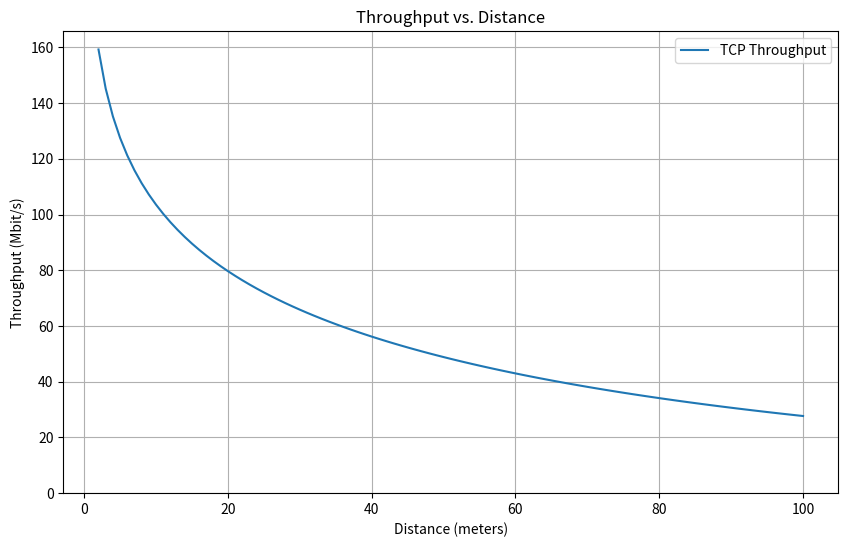

This chart was generated by the following Python code:
from math import pi, log2, log10, pow
import matplotlib.pyplot as plt
import numpy as np

# Utility functions
def absolute_to_dB(value):
    return 10 * log10(value)

def dB_to_absolute(dB):
    return pow(10, dB / 10)

def W_to_dBm(W):
    return absolute_to_dB(W) + 30

def dBm_to_W(dBm):
    return dB_to_absolute(dBm - 30)

# Class for wireless parameters
class WirelessParams:
    def __init__(self, tx_power_dBm=20, bandwidth_Hz=20e6, temperature_K=290, frequency_Hz=2.4e9, 
                 number_of_transmit_antennas=1, number_of_receive_antennas=1, other_rf_noise_dBm=-95, 
                 receiver_losses_dB=25, wall_loss_dB=0):
        self.tx_power_dBm = tx_power_dBm
        self.bandwidth_Hz = bandwidth_Hz
        self.temperature_K = temperature_K
        self.frequency_Hz = frequency_Hz
        self.number_of_transmit_antennas = number_of_transmit_antennas
        self.number_of_receive_antennas = number_of_receive_antennas
        self.other_rf_noise_dBm = other_rf_noise_dBm
        self.receiver_losses_dB = receiver_losses_dB
        self.wall_loss_dB = wall_loss_dB
        
        self.speed_of_light = 3e8  # Speed of light in m/s
        self.boltzmann_constant = 1.38e-23
        self.wavelength = self.speed_of_light / frequency_Hz
        self.thermal_noise_W = self.boltzmann_constant * temperature_K * bandwidth_Hz
        self.beamforming_gain_dB = absolute_to_dB(number_of_receive_antennas)
        self.noise_level_dBm = W_to_dBm(self.thermal_noise_W)
        self.total_noise_dBm = W_to_dBm(dBm_to_W(self.noise_level_dBm) + dBm_to_W(other_rf_noise_dBm))

# Polynomial formula for throughput calculation
def polynomial_formula(BW, SNR_dB):
    return ( -2.3328149e+01-2.4910219e-09*BW+5.9596095e-04*SNR_dB-1.6030769e-08*BW**2+9.5333136e-03*BW*SNR_dB
            -2.6536985e-02*SNR_dB**2-6.4408110e-07*BW**3+1.0886969e-01*BW**2*SNR_dB-3.0310919e-01*BW*SNR_dB**2
            +2.6790413e-01*SNR_dB**3-1.8400823e-05*BW**4-3.2985096e-03*BW**3*SNR_dB+6.8250356e-03*BW**2*SNR_dB**2
            +1.6734471e-03*BW*SNR_dB**3-9.7540191e-03*SNR_dB**4+1.9652095e-07*BW**5+2.5496150e-05*BW**4*SNR_dB
            -5.1368460e-05*BW**3*SNR_dB**2+8.8503436e-06*BW**2*SNR_dB**3-3.9838122e-05*BW*SNR_dB**4+1.3092017e-04*SNR_dB**5 )

def calculate_fspl_dB(params, distance):
    return 20 * log10(distance) + 20 * log10(params.frequency_Hz) - 147.55

def calculate_distance_from_path_loss(params, fspl_dB):
    return pow(10, (fspl_dB + 147.55 - 20 * log10(params.frequency_Hz)) / 20)

def calculate_total_path_loss(params, distance):
    fspl_dB = calculate_fspl_dB(params, distance)
    total_path_loss_dB = fspl_dB + params.wall_loss_dB
    return total_path_loss_dB

def calculate_snr(params, distance):
    total_path_loss_dB = calculate_total_path_loss(params, distance)
    rx_power_dBm = params.tx_power_dBm - total_path_loss_dB + params.beamforming_gain_dB - params.receiver_losses_dB
    rx_power_W = dBm_to_W(rx_power_dBm)
    snr_linear = rx_power_W / (dBm_to_W(params.total_noise_dBm))
    snr_dB = absolute_to_dB(snr_linear)
    return snr_dB

def calculate_distance(params, snr_dB):
    snr_linear = dB_to_absolute(snr_dB)
    rx_power_W = snr_linear * dBm_to_W(params.total_noise_dBm)
    rx_power_dBm = W_to_dBm(rx_power_W)
    fspl_dB = params.tx_power_dBm - rx_power_dBm + params.beamforming_gain_dB - params.receiver_losses_dB
    total_path_loss_dB = fspl_dB + params.wall_loss_dB
    distance = calculate_distance_from_path_loss(params, total_path_loss_dB - params.wall_loss_dB)
    return distance

def calculate_throughput(params, distance):
    snr_dB = calculate_snr(params, distance)
    snr_linear = dB_to_absolute(snr_dB)
    
    capacity_bps = params.bandwidth_Hz * log2(1 + snr_linear)
    
    number_of_spatial_streams = min(params.number_of_transmit_antennas, params.number_of_receive_antennas)
    diminishing_returns_factor = log2(1 + number_of_spatial_streams)
    
    capacity_bps_real = capacity_bps * 0.6 * diminishing_returns_factor
    capacity_Mbps = capacity_bps_real / 1e6
    
    return capacity_Mbps

# Function to initialize wall configurations
def initialize_wall_config(wall_config):
    wall_attenuations = {
        "Drywall": 3,
        "Bookshelf": 2,
        "Exterior Glass": 3,
        "Solid Wood Door": 6,
        "Marble": 6,
        "Brick": 10,
        "Concrete": 12,
        "Elevator Shaft": 30
    }
    
    total_wall_loss_dB = sum(wall_config[wall] * wall_attenuations[wall] for wall in wall_config)
    return total_wall_loss_dB

# Main function
def main():
    wall_config = {
        "Drywall": 1,
        "Bookshelf": 0,
        "Exterior Glass": 0,
        "Solid Wood Door": 0,
        "Marble": 0,
        "Brick": 0,
        "Concrete": 0,
        "Elevator Shaft": 0
    }
    
    total_wall_loss_dB = initialize_wall_config(wall_config)
    
    params = WirelessParams(
        tx_power_dBm=20,
        bandwidth_Hz=20e6,
        temperature_K=290,
        frequency_Hz=2.4e9,
        number_of_transmit_antennas=1,
        number_of_receive_antennas=1,
        other_rf_noise_dBm=-95,
        receiver_losses_dB=25,
        wall_loss_dB=total_wall_loss_dB
    )
    
    distances = range(2, 101)
    
    throughputs = [calculate_throughput(params, d) for d in distances]
    snrs_dB = [calculate_snr(params, d) for d in distances]
    
    # Variable to toggle polynomial throughput display
    display_polynomial = False
    if display_polynomial:
        poly_throughputs = [polynomial_formula(params.bandwidth_Hz / 1e6, snr_dB) for snr_dB in snrs_dB]
    
    plt.figure(figsize=(10, 6))
    plt.plot(distances, throughputs, label='TCP Throughput')
    if display_polynomial:
        plt.plot(distances, poly_throughputs, 'r-', label='Polynomial Formula')
    plt.xlabel('Distance (meters)')
    plt.ylabel('Throughput (Mbit/s)')
    plt.title('Throughput vs. Distance')
    plt.ylim(bottom=0)
    plt.grid(True)
    plt.legend()
    plt.show()
    
    for distance in distances:
        if distance % 10 == 0:
            total_path_loss_dB = calculate_total_path_loss(params, distance)
            rx_power_dBm = params.tx_power_dBm - total_path_loss_dB + params.beamforming_gain_dB - params.receiver_losses_dB
            rx_power_W = dBm_to_W(rx_power_dBm)
            snr_linear = rx_power_W / dBm_to_W(params.total_noise_dBm)
            snr_dB = absolute_to_dB(snr_linear)
            print(f"Distance: {distance} m, Total Path Loss: {total_path_loss_dB:.2f} dB, RX Power: {rx_power_dBm:.2f} dBm, SNR: {snr_dB:.2f} dB")

if __name__ == "__main__":
    main()
